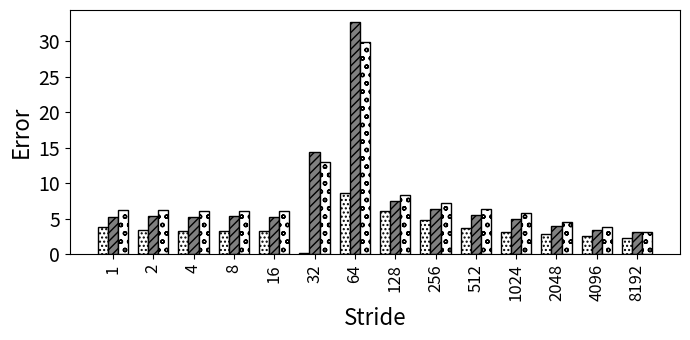

Generate this figure with matplotlib:
import random
import matplotlib
import matplotlib.pyplot as plt
from matplotlib import style

import numpy as np
import matplotlib.patches as mpatches

#plt.rcdefaults()
fig, ax = plt.subplots()

fig.set_size_inches(7, 3.5)


#stride = ['stride-1', 'stride-2', 'stride-4', 'stride-8', 'stride-16', 'stride-32', 'stride-64', 'stride-128', 'stride-256', 'stride-512', 'stride-1024', 'stride-2048', 'stride-4096', 'stride-8192']
stride = ['1', '2', '4', '8', '16', '32', '64', '128', '256', '512', '1024', '2048', '4096', '8192']

bwell=[3.836128146078, 3.4507336024382, 3.27874530155227, 3.28852041442649, 3.27233757444496, 0.136812034908506, 8.64444304081618, 6.10311823461699, 4.7824226128642, 3.74694942319215, 3.14348468694375, 2.84130971666704, 2.61592396873706, 2.28620440030927]
slake=[5.31447386182064, 5.42555865652119, 5.29376439799959, 5.36431503433166, 5.30811210101422, 14.4840800880557, 32.7599643596636, 7.5595061201109, 6.46276684180996, 5.60670899700899, 5.00722277051411, 4.02004828865224, 3.38993157157285, 3.1652164782358]
clake=[6.31880415428888, 6.1933830163195, 6.14739282162403, 6.09222554814344, 6.0732608727865, 13.061354145788, 29.9566873698551, 8.36940968952354, 7.27461041930662, 6.37710212850123, 5.78901718341132, 4.52800082795988, 3.82741208615827, 3.13475301939203]

def average(lst):
    return sum(lst) / len(lst)

print("accurcy")
print("Broadwell showed {:.1f}".format((100-average(bwell)))+"\% accuracy, Sky Lake showed {:.1f}".format((100-average(slake)))+"\% accuracy, and Cascade Lake showed {:.1f}".format((100-average(slake)))+"\% accuracy")



barwidth=.25
# Set position of bar on X axis
r1 = np.arange(len(bwell))
r2 = [x + barwidth for x in r1]
r3 = [x + barwidth for x in r2]


x_pos = np.arange(len(stride))  # the label locations
#ax.barh(x_pos, read, hatch='....', color='white', edgecolor='black')
#rects1 = plt.bar(x, traffic, .8, hatch='....', color='white', edgecolor='black')
plt.bar(r1, bwell, width=barwidth, hatch='....', color='white', edgecolor='black', label='Broadwell')
plt.bar(r2, slake, width=barwidth, hatch='////', color='grey', edgecolor='black', label='Sky Lake')
plt.bar(r3, clake, width=barwidth, hatch='oo', color='white', edgecolor='black', label='Cascade Lake')

#plt.legend(handlelength=3, fontsize=12)

#plt.legend(loc="upper right", fontsize=12)


ax.set_ylabel('Error', fontsize=16)
ax.set_xlabel('Stride', fontsize=16)


#plt.title('', fontsize=18)
#ax.set_xticks(x_pos)

plt.yticks(fontsize=14)
#plt.yticks(np.arange(0, 100, 10), fontsize=14)
#ax.get_yaxis().get_major_formatter().set_scientific(False)

plt.xticks([r + barwidth for r in range(len(bwell))], stride, fontsize=12, rotation=90)

#plt.xticks(rotation=90, fontsize=14)
#ax.set_xticklabels(stride, fontsize=12)

#ax.invert_yaxis()
plt.tight_layout()

plt.show()
fig.savefig('500_non_init_pref.png', dpi=100)

# Example data
